Dataset: testdataset (GitHub, WSwyft/jetson-inference). Classes: microwave not safe, microwave safe.

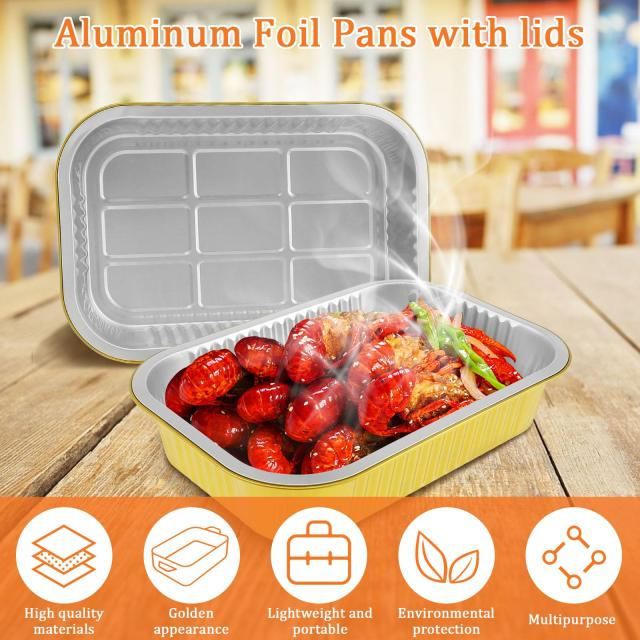
Label: microwave not safe

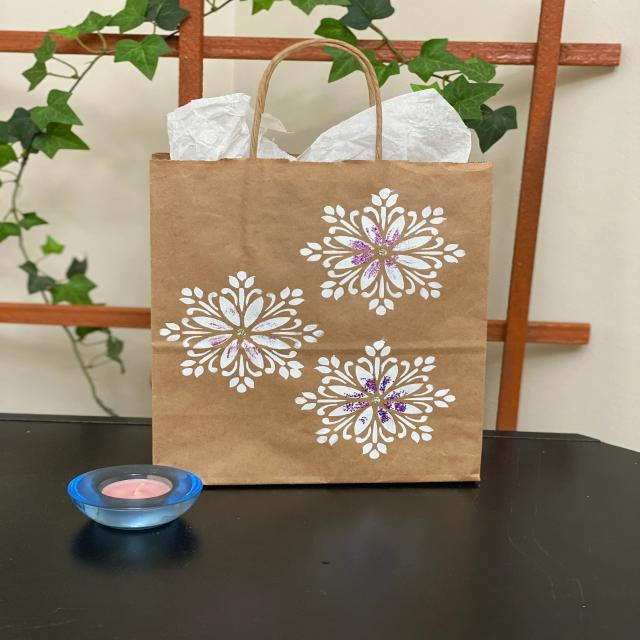
Label: microwave not safe

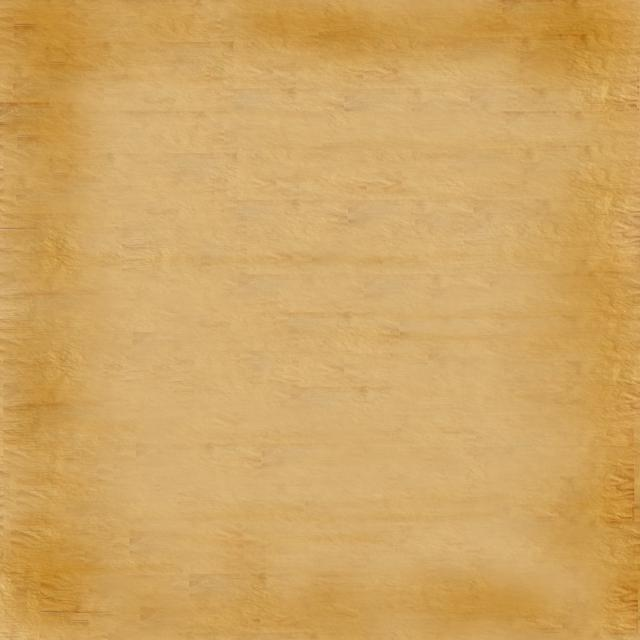
Label: microwave safe

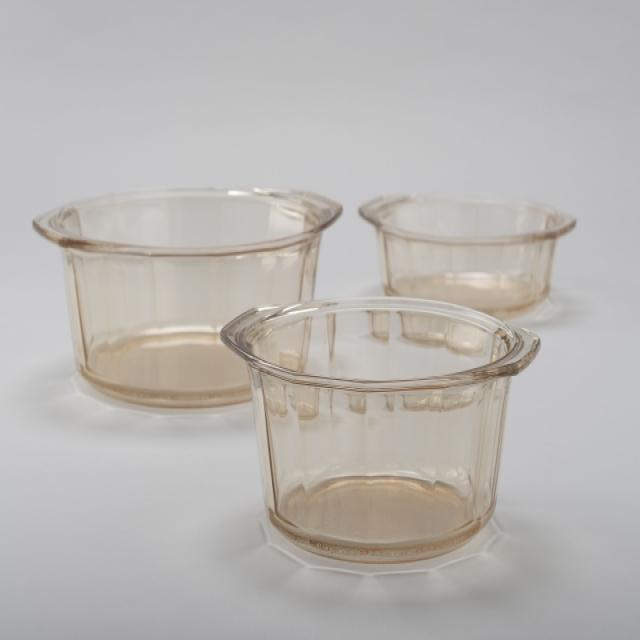
Label: microwave safe

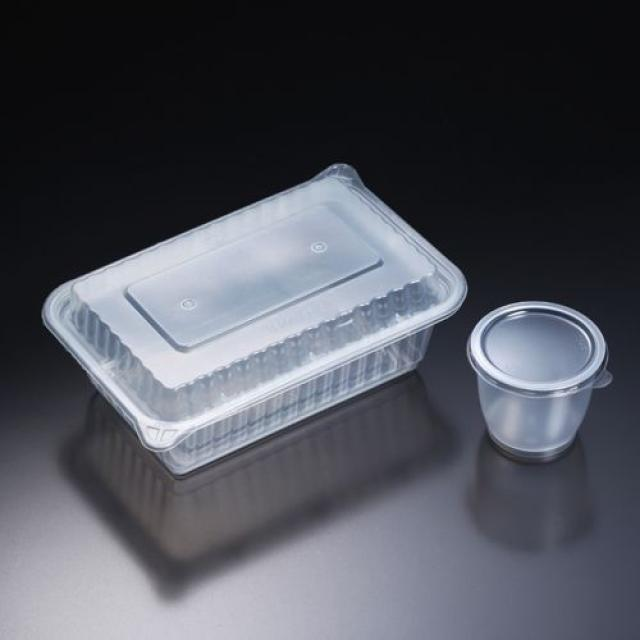
Label: microwave not safe

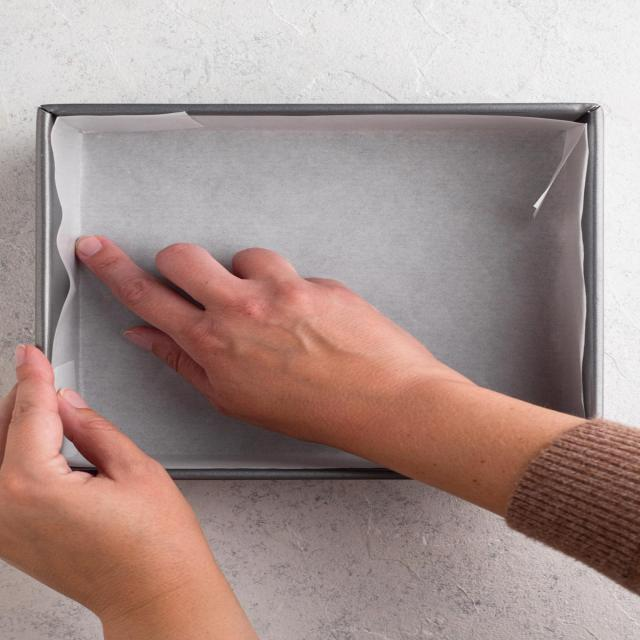
Label: microwave safe
